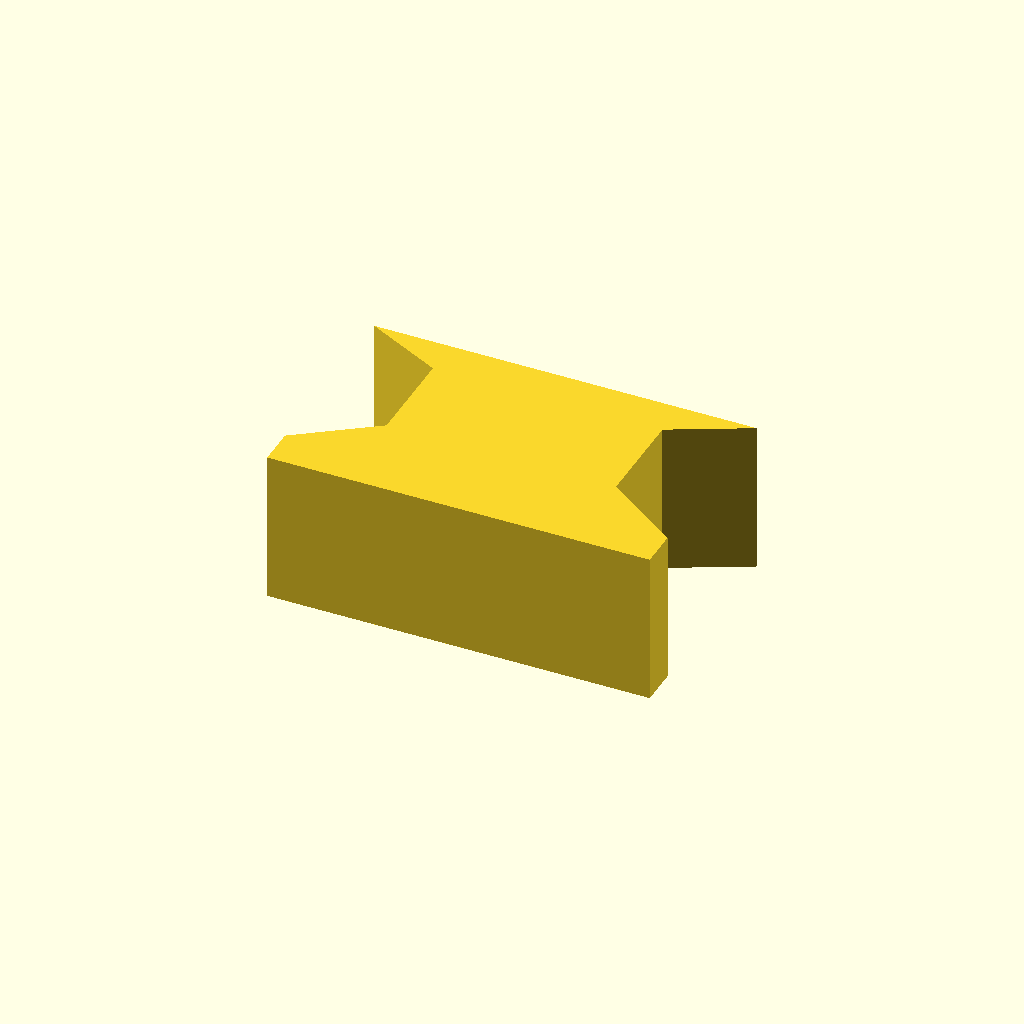
Cell 1: the model at its default parameters.
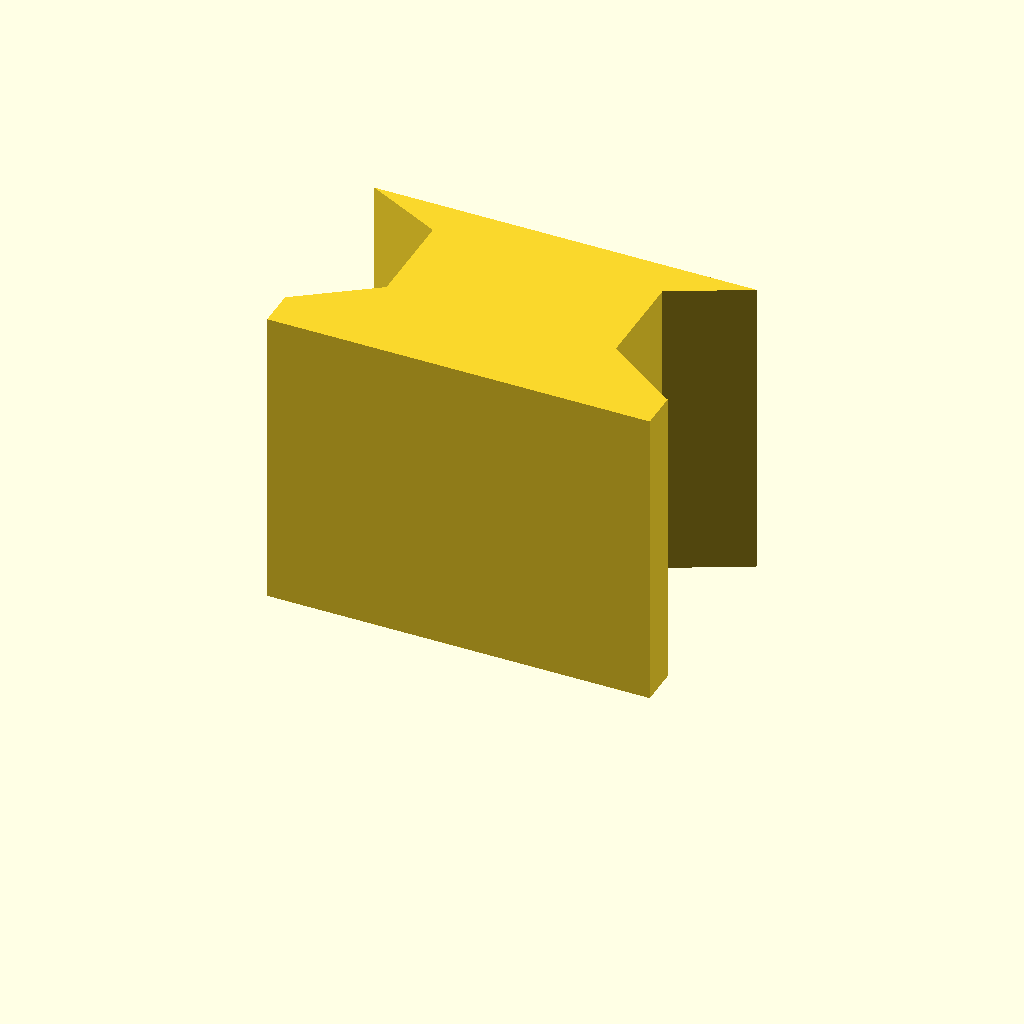
Cell 2: the same model with profile_height = 24.
One fixed orthographic camera (rotation 55°, 0°, 25°; colour scheme Cornfield) for every cell.
The OpenSCAD source (optional_data/data/sketch1/keybars/part_0034.scad):
$fn = 32;

// ----------------------------------------------------------------------
// Key bar: dovetail key, 12 mm thick
// ----------------------------------------------------------------------

// --- parameters (mm) ---
profile_height = 12;      // extrusion height
profile_points = 10;      // points of the closed outline

profile = [[0, 0], [30, 0], [30, 3], [24, 7.2], [24, 15], [30, 18], [0, 18], [6, 15], [6, 7.2], [0, 3]];  // single closed polygon, 10 points, counter clockwise

// --- the one profile operation ---
linear_extrude(height = profile_height) polygon(points = profile);
Customizer parameters (derived from the source; name, type, default, range or options):
profile_height: number, default 12
profile_points: number, default 10
